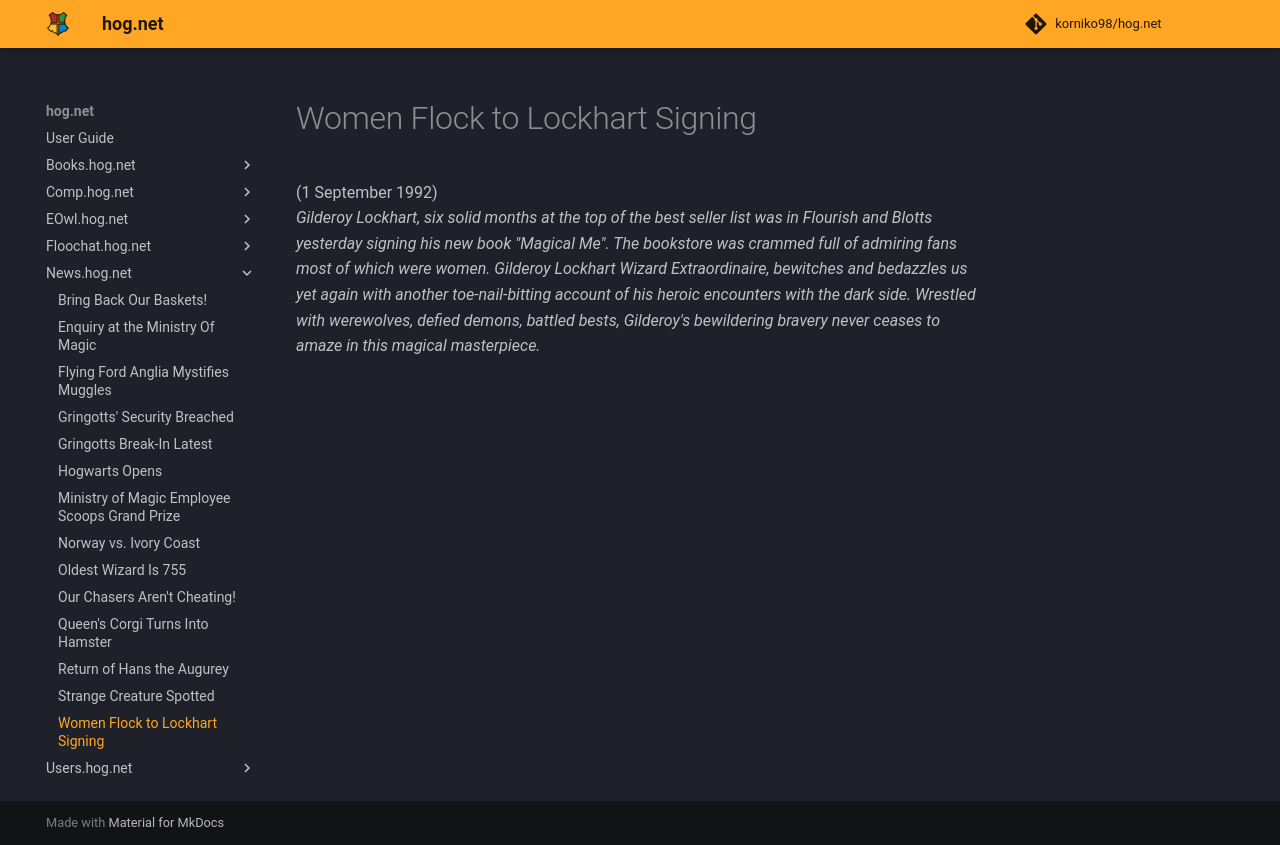

repository: korniko98/hog.net · page: News.hog.net/Women_Flock_to_Lockhart_Signing/index.html · generator: mkdocs

# Women Flock to Lockhart Signing  
(1 September 1992)  
*Gilderoy Lockhart, six solid months at the top of the best seller list was in Flourish and Blotts yesterday signing his new book "Magical Me". The bookstore was crammed full of admiring fans most of which were women. Gilderoy Lockhart Wizard Extraordinaire, bewitches and bedazzles us yet again with another toe-nail-bitting account of his heroic encounters with the dark side. Wrestled with werewolves, defied demons, battled bests, Gilderoy's bewildering bravery never ceases to amaze in this magical masterpiece.*  
  

<meta name="robots" content="noindex, noarchive, nofollow">
